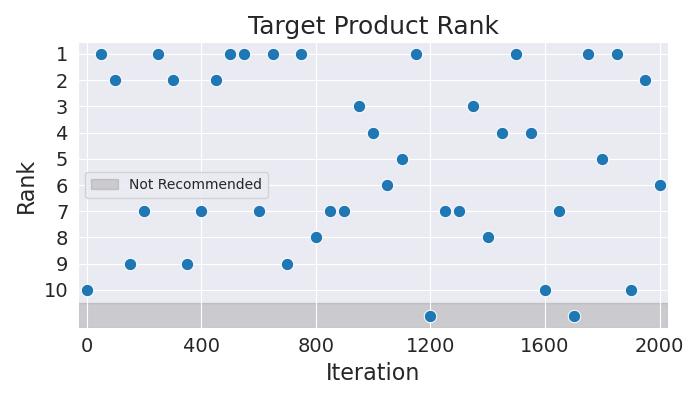

The data file committed next to this chart (first rows):
Iteration, Rank
0, 10
50, 1
100, 2
150, 9
200, 7
250, 1
300, 2
350, 9
400, 7
450, 2
500, 1
550, 1
600, 7
650, 1
700, 9
750, 1
800, 8
850, 7
900, 7
950, 3
1000, 4
1050, 6
1100, 5
1150, 1
1200, 11
1250, 7
1300, 7
1350, 3
1400, 8
1450, 4
1500, 1
1550, 4
1600, 10
1650, 7
1700, 11
1750, 1
1800, 5
1850, 1
1900, 10
1950, 2
2000, 6
